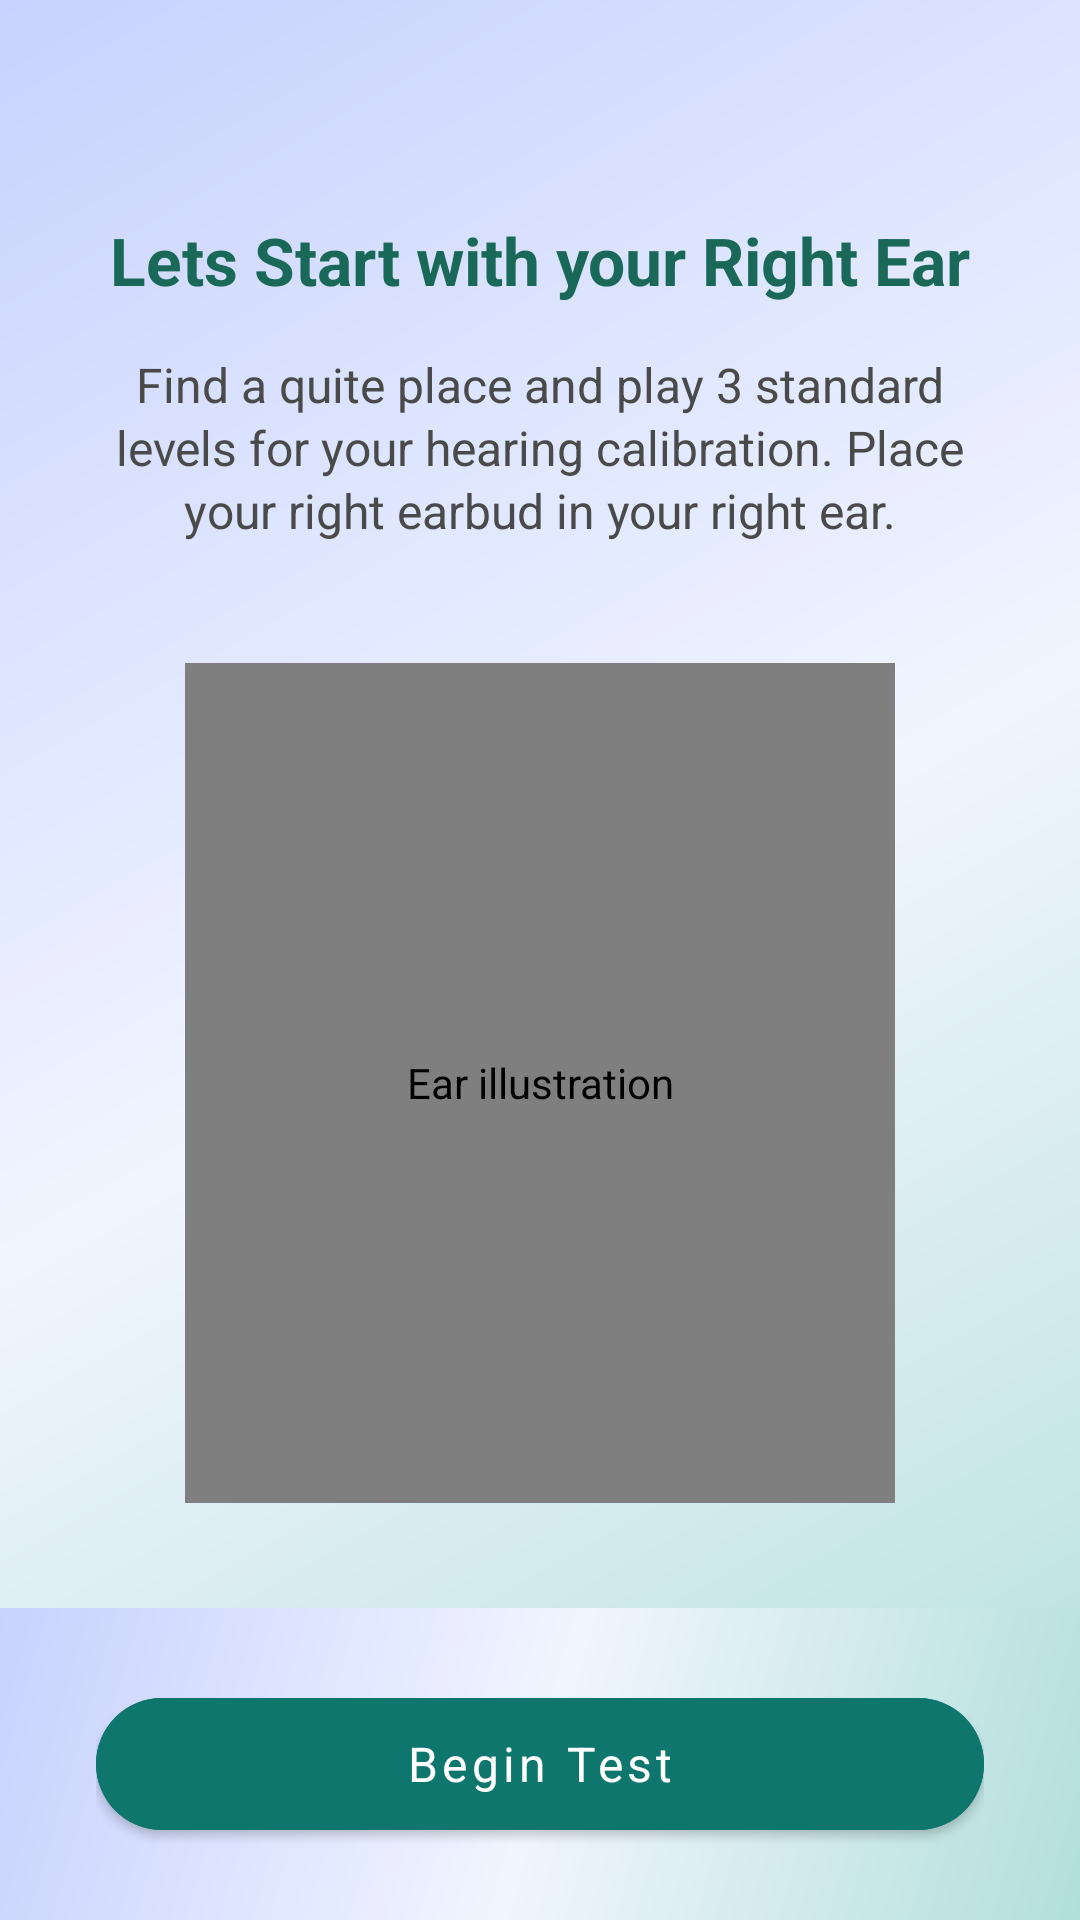

Write the Android layout XML for this screen, with the resource values it uses.
<!-- AndroidManifest.xml: activity theme Theme.Audion.NoActionBar -->
<!-- res/layout/activity_calibration_instruction.xml -->
<?xml version="1.0" encoding="utf-8"?>
<androidx.constraintlayout.widget.ConstraintLayout
    xmlns:android="http://schemas.android.com/apk/res/android"
    xmlns:app="http://schemas.android.com/apk/res-auto"
    android:layout_width="match_parent"
    android:layout_height="match_parent"
    android:background="@drawable/bg_pastel_gradient"
    android:fitsSystemWindows="true">

    
    <androidx.core.widget.NestedScrollView
        android:id="@+id/scrollContent"
        android:layout_width="0dp"
        android:layout_height="0dp"
        android:fillViewport="true"
        android:padding="32dp"
        app:layout_constraintTop_toTopOf="parent"
        app:layout_constraintBottom_toTopOf="@id/buttonContainer"
        app:layout_constraintStart_toStartOf="parent"
        app:layout_constraintEnd_toEndOf="parent">

        <androidx.constraintlayout.widget.ConstraintLayout
            android:layout_width="match_parent"
            android:layout_height="wrap_content">

            
            <TextView
                android:id="@+id/tvTitle"
                android:layout_width="0dp"
                android:layout_height="wrap_content"
                android:text="Lets Start with your Right Ear"
                android:textColor="#1A6958"
                android:textSize="22sp"
                android:textStyle="bold"
                android:fontFamily="sans-serif"
                android:gravity="center"
                android:layout_marginTop="40dp"
                app:layout_constraintTop_toTopOf="parent"
                app:layout_constraintStart_toStartOf="parent"
                app:layout_constraintEnd_toEndOf="parent" />

            
            <TextView
                android:id="@+id/tvDescription"
                android:layout_width="0dp"
                android:layout_height="wrap_content"
                android:text="Find a quite place and play 3 standard levels for your hearing calibration. Place your right earbud in your right ear."
                android:textColor="#4A4A4A"
                android:textSize="16sp"
                android:fontFamily="sans-serif"
                android:gravity="center"
                android:layout_marginTop="16dp"
                android:lineSpacingExtra="2dp"
                app:layout_constraintTop_toBottomOf="@id/tvTitle"
                app:layout_constraintStart_toStartOf="parent"
                app:layout_constraintEnd_toEndOf="parent" />

            
            <pl.droidsonroids.gif.GifImageView
                android:id="@+id/imageViewEar"
                android:layout_width="0dp"
                android:layout_height="280dp"
                android:layout_marginTop="40dp"
                android:scaleType="fitCenter"
                android:contentDescription="Ear illustration"
                app:layout_constraintTop_toBottomOf="@id/tvDescription"
                app:layout_constraintStart_toStartOf="parent"
                app:layout_constraintEnd_toEndOf="parent"
                app:layout_constraintWidth_percent="0.8" />

            
            <View
                android:id="@+id/spacer"
                android:layout_width="0dp"
                android:layout_height="40dp"
                app:layout_constraintTop_toBottomOf="@id/imageViewEar"
                app:layout_constraintStart_toStartOf="parent"
                app:layout_constraintEnd_toEndOf="parent"
                app:layout_constraintBottom_toBottomOf="parent" />

        </androidx.constraintlayout.widget.ConstraintLayout>
    </androidx.core.widget.NestedScrollView>

    
    <LinearLayout
        android:id="@+id/buttonContainer"
        android:layout_width="0dp"
        android:layout_height="wrap_content"
        android:orientation="vertical"
        android:paddingHorizontal="32dp"
        android:paddingVertical="24dp"
        android:background="@drawable/bg_pastel_gradient"
        app:layout_constraintBottom_toBottomOf="parent"
        app:layout_constraintStart_toStartOf="parent"
        app:layout_constraintEnd_toEndOf="parent">

        <com.google.android.material.button.MaterialButton
            android:id="@+id/buttonBegin"
            android:layout_width="match_parent"
            android:layout_height="56dp"
            android:backgroundTint="#0F766E"
            android:text="Begin Test"
            android:textColor="#FFFFFF"
            android:textSize="16sp"
            android:textAllCaps="false"
            android:fontFamily="sans-serif"
            app:cornerRadius="32dp"
            android:elevation="0dp"
            app:elevation="0dp" />
    </LinearLayout>

</androidx.constraintlayout.widget.ConstraintLayout>
<!-- resources referenced by this layout -->
<resources>
  <!-- drawable bg_pastel_gradient (drawable) -->
  <?xml version="1.0" encoding="utf-8"?>
  <shape xmlns:android="http://schemas.android.com/apk/res/android">
      <gradient
          android:type="linear"
          android:angle="135"
          android:startColor="#B2DFDB"
          android:centerColor="#F1F5FF"
          android:endColor="#C7D2FE"
          android:centerX="0.5"
          android:centerY="0.5" />
  </shape>
  <style name="Theme.Audion.NoActionBar" parent="Theme.MaterialComponents.DayNight.NoActionBar">
          <item name="colorPrimary">@color/primary</item>
          <item name="colorPrimaryVariant">@color/primary</item>
          <item name="colorOnPrimary">@color/white</item>
          <item name="colorSecondary">@color/primary</item>
          <item name="colorSecondaryVariant">@color/primary</item>
          <item name="colorOnSecondary">@color/black</item>
          <item name="android:statusBarColor">@android:color/white</item>
          <item name="android:windowLightStatusBar" tools:targetApi="m">true</item>
          <item name="android:navigationBarColor">@android:color/white</item>
          <item name="android:windowLightNavigationBar" tools:targetApi="o">true</item>
          <item name="android:windowDrawsSystemBarBackgrounds">true</item>
          <item name="windowActionBar">false</item>
          <item name="windowNoTitle">true</item>
      </style>
  <color name="primary">#0F766E</color>
  <color name="white">#FFFFFFFF</color>
  <color name="black">#FF000000</color>
</resources>
